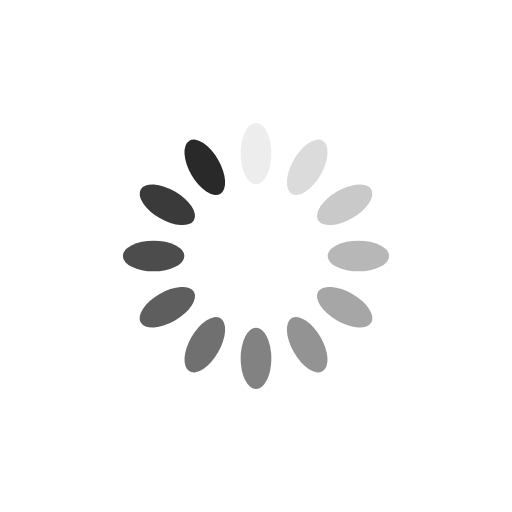
t = 0.00 s
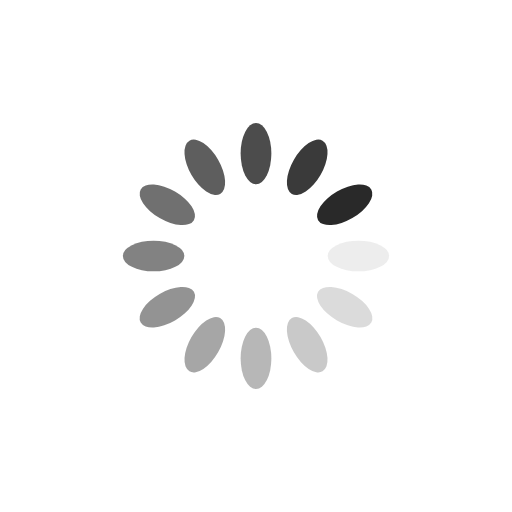
t = 0.25 s
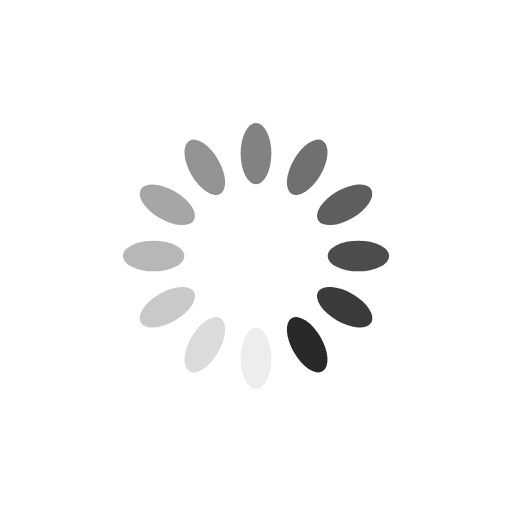
t = 0.50 s
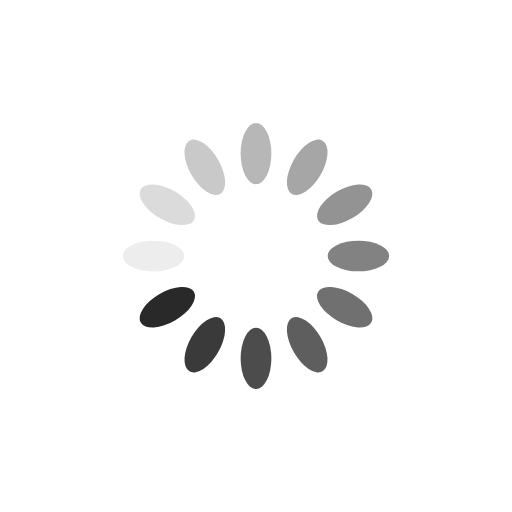
t = 0.75 s

The animated SVG that drew these frames (rendered in a browser with its animation timeline set to each time). Animation: 12 SMIL elements (animate=12); one cycle of 1.00 s, repeats indefinitely.

<?xml version="1.0" encoding="utf-8"?>
<svg xmlns="http://www.w3.org/2000/svg" xmlns:xlink="http://www.w3.org/1999/xlink" style="margin: auto; background: none; display: block; shape-rendering: auto;" width="200px" height="200px" viewBox="0 0 100 100" preserveAspectRatio="xMidYMid">
<g transform="rotate(0 50 50)">
  <rect x="47" y="24" rx="3" ry="6" width="6" height="12" fill="#292929">
    <animate attributeName="opacity" values="1;0" keyTimes="0;1" dur="1s" begin="-0.9166666666666666s" repeatCount="indefinite"></animate>
  </rect>
</g><g transform="rotate(30 50 50)">
  <rect x="47" y="24" rx="3" ry="6" width="6" height="12" fill="#292929">
    <animate attributeName="opacity" values="1;0" keyTimes="0;1" dur="1s" begin="-0.8333333333333334s" repeatCount="indefinite"></animate>
  </rect>
</g><g transform="rotate(60 50 50)">
  <rect x="47" y="24" rx="3" ry="6" width="6" height="12" fill="#292929">
    <animate attributeName="opacity" values="1;0" keyTimes="0;1" dur="1s" begin="-0.75s" repeatCount="indefinite"></animate>
  </rect>
</g><g transform="rotate(90 50 50)">
  <rect x="47" y="24" rx="3" ry="6" width="6" height="12" fill="#292929">
    <animate attributeName="opacity" values="1;0" keyTimes="0;1" dur="1s" begin="-0.6666666666666666s" repeatCount="indefinite"></animate>
  </rect>
</g><g transform="rotate(120 50 50)">
  <rect x="47" y="24" rx="3" ry="6" width="6" height="12" fill="#292929">
    <animate attributeName="opacity" values="1;0" keyTimes="0;1" dur="1s" begin="-0.5833333333333334s" repeatCount="indefinite"></animate>
  </rect>
</g><g transform="rotate(150 50 50)">
  <rect x="47" y="24" rx="3" ry="6" width="6" height="12" fill="#292929">
    <animate attributeName="opacity" values="1;0" keyTimes="0;1" dur="1s" begin="-0.5s" repeatCount="indefinite"></animate>
  </rect>
</g><g transform="rotate(180 50 50)">
  <rect x="47" y="24" rx="3" ry="6" width="6" height="12" fill="#292929">
    <animate attributeName="opacity" values="1;0" keyTimes="0;1" dur="1s" begin="-0.4166666666666667s" repeatCount="indefinite"></animate>
  </rect>
</g><g transform="rotate(210 50 50)">
  <rect x="47" y="24" rx="3" ry="6" width="6" height="12" fill="#292929">
    <animate attributeName="opacity" values="1;0" keyTimes="0;1" dur="1s" begin="-0.3333333333333333s" repeatCount="indefinite"></animate>
  </rect>
</g><g transform="rotate(240 50 50)">
  <rect x="47" y="24" rx="3" ry="6" width="6" height="12" fill="#292929">
    <animate attributeName="opacity" values="1;0" keyTimes="0;1" dur="1s" begin="-0.25s" repeatCount="indefinite"></animate>
  </rect>
</g><g transform="rotate(270 50 50)">
  <rect x="47" y="24" rx="3" ry="6" width="6" height="12" fill="#292929">
    <animate attributeName="opacity" values="1;0" keyTimes="0;1" dur="1s" begin="-0.16666666666666666s" repeatCount="indefinite"></animate>
  </rect>
</g><g transform="rotate(300 50 50)">
  <rect x="47" y="24" rx="3" ry="6" width="6" height="12" fill="#292929">
    <animate attributeName="opacity" values="1;0" keyTimes="0;1" dur="1s" begin="-0.08333333333333333s" repeatCount="indefinite"></animate>
  </rect>
</g><g transform="rotate(330 50 50)">
  <rect x="47" y="24" rx="3" ry="6" width="6" height="12" fill="#292929">
    <animate attributeName="opacity" values="1;0" keyTimes="0;1" dur="1s" begin="0s" repeatCount="indefinite"></animate>
  </rect>
</g>
<!-- [ldio] generated by https://loading.io/ --></svg>
